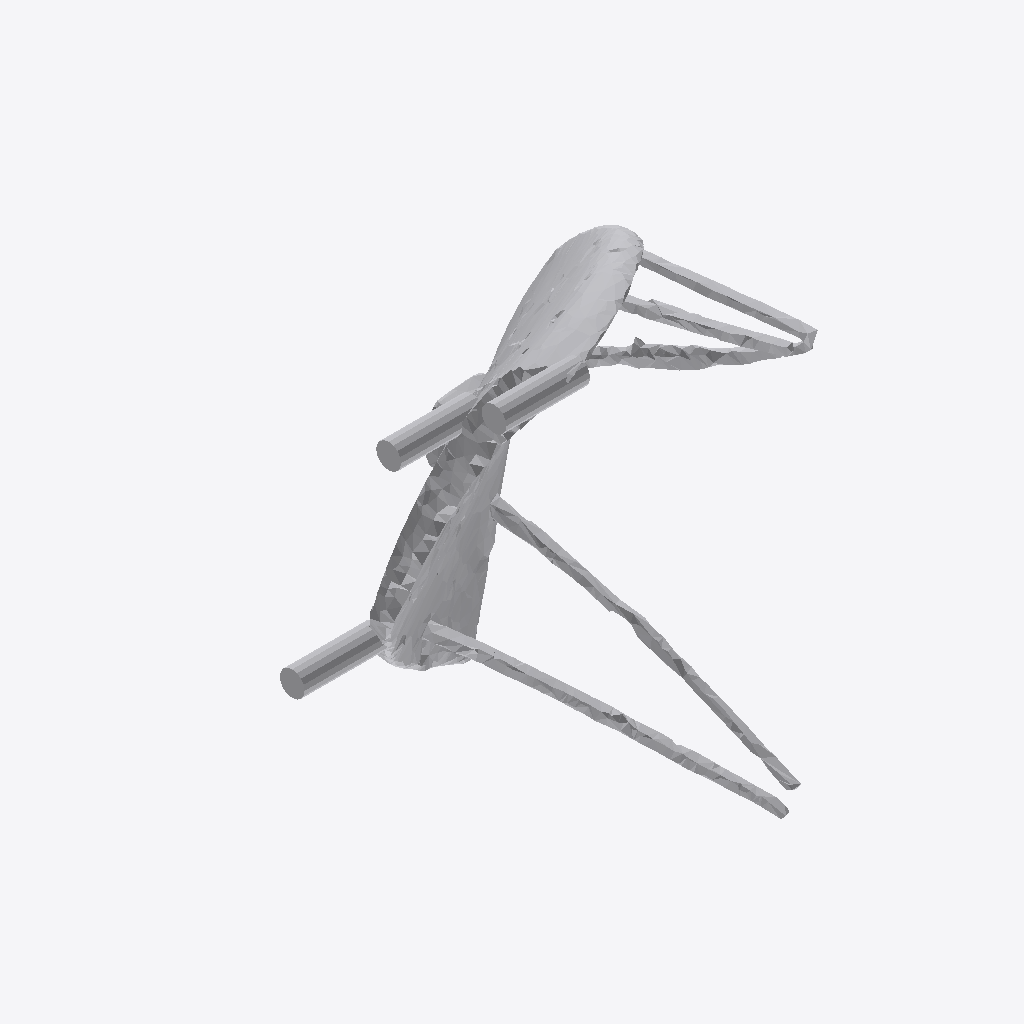
Isometric view of an IFC building model (IFC-SPF (STEP), schema IFC4, length unit metre), seen from the south-west, elements coloured by IFC class: 1 other element (light grey).
Extent 1.2 m × 1.3 m × 1.9 m (x, y, z). Storeys (1): Ground Floor at 0.00 m. Elements (1): 1 IfcFurniture.

HEADER;
FILE_DESCRIPTION(('ViewDefinition [CoordinationView]'),'2;1');
FILE_NAME('','2026-07-12T14:42:18',(''),(''),'IfcOpenShell 0.8.0','IfcOpenShell 0.8.0','');
FILE_SCHEMA(('IFC4'));
ENDSEC;
DATA;
#17=IFCPROJECT('39nLBId6DD8hRmeRAgnahx',#5,'Office Project',$,$,$,$,(#15),#10);
#20=IFCSITE('0twigxHrbAFhLbyLU_ctWz',#5,'Site',$,$,#19,$,$,.ELEMENT.,$,$,$,$,$);
#22=IFCBUILDING('2$QcQMtIr5JRHjoeW6JlKQ',#5,'Building',$,$,#21,$,$,.ELEMENT.,$,$,$);
#24=IFCBUILDINGSTOREY('0EuuFvIcvFNfc0Za40TW2U',#5,'Ground Floor',$,$,#23,$,$,.ELEMENT.,0.0);
#35=IFCFURNITURE('2UUp_Lr0r1LhiDwrnNlU04',#5,'list10_coffee_table',$,$,#34,#31,$,$);
ENDSEC;
